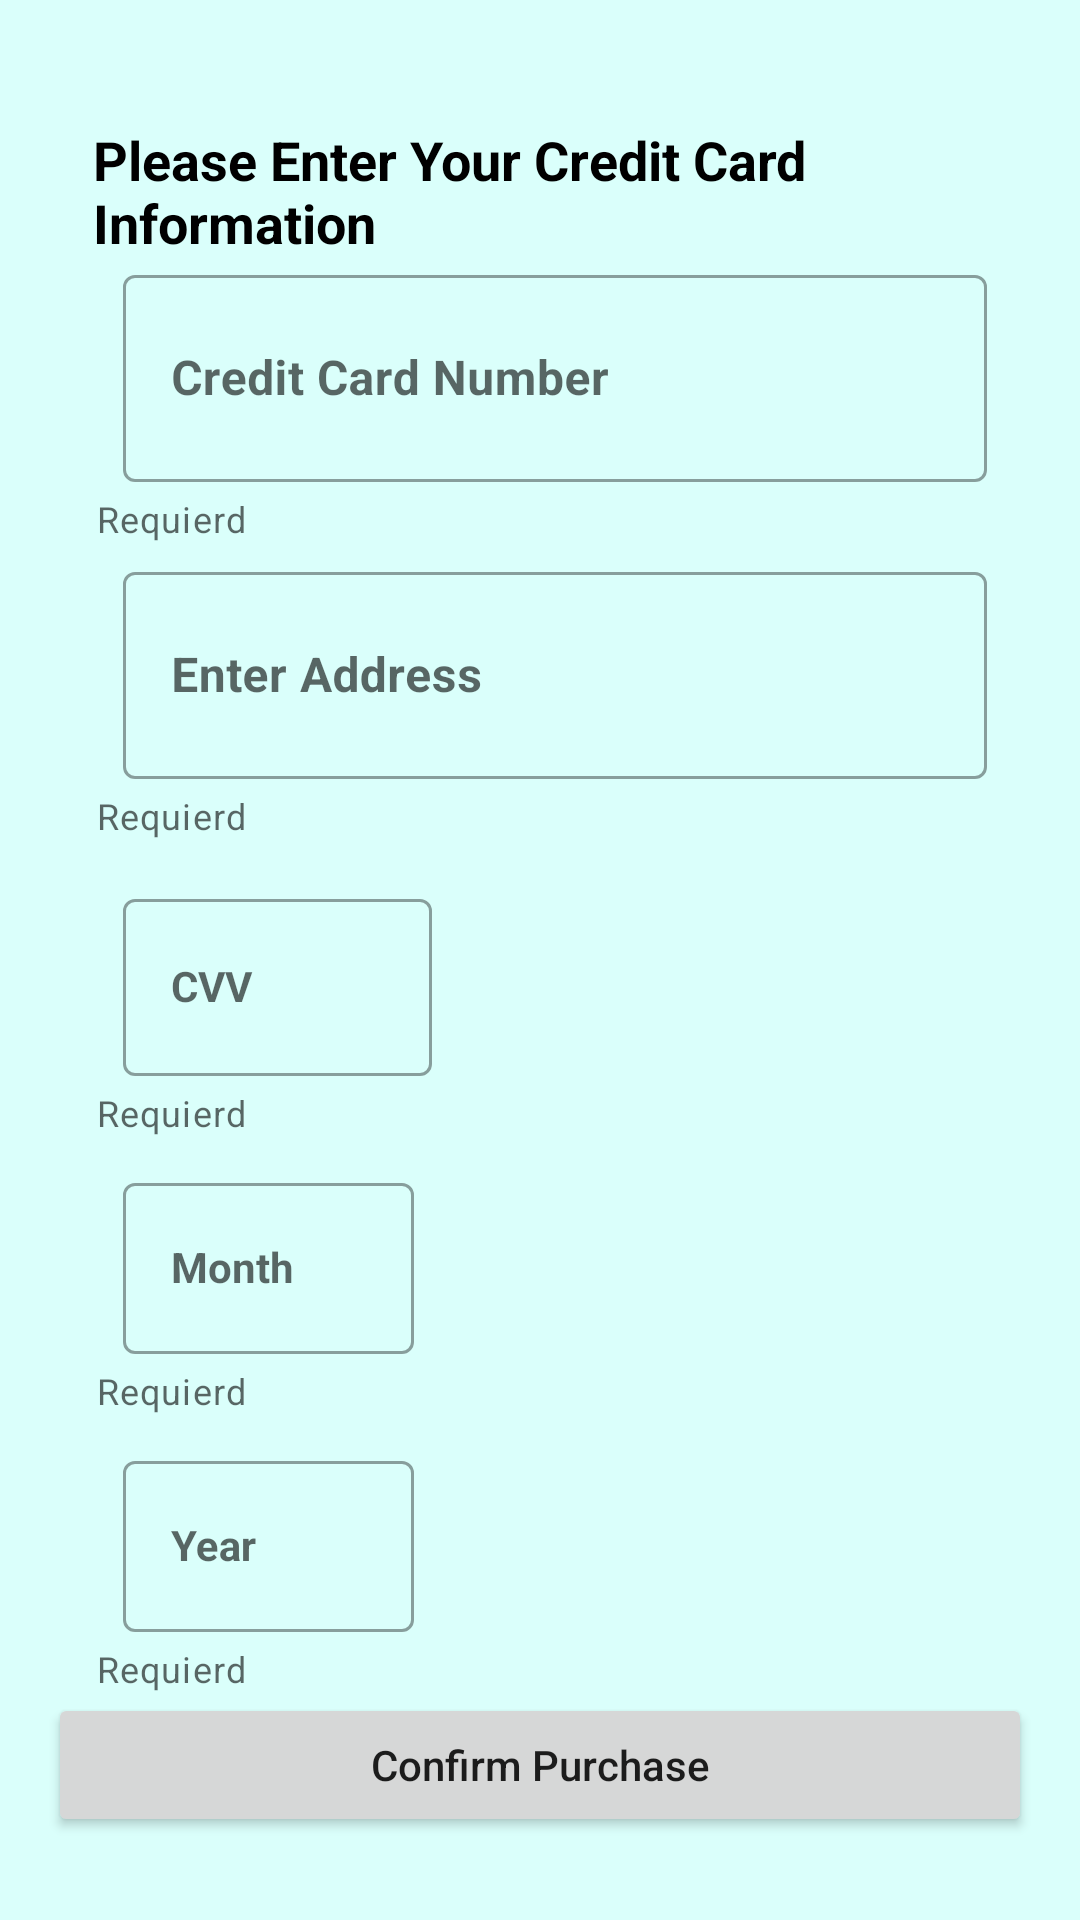

Android layout source for this screen:
<!-- AndroidManifest.xml: application theme Theme.EStore -->
<!-- res/layout/fragment_payment.xml -->
<?xml version="1.0" encoding="utf-8"?>
<LinearLayout xmlns:android="http://schemas.android.com/apk/res/android"
    xmlns:tools="http://schemas.android.com/tools"
    android:layout_width="match_parent"
    android:layout_height="match_parent"
    xmlns:app="http://schemas.android.com/apk/res-auto"
    tools:context=".ui.payment.PaymentFragment"
    android:padding="16dp"
    android:orientation="vertical"
    android:background="#DAFFFB">
    <TextView
        android:layout_width="wrap_content"
        android:layout_height="wrap_content"
        android:text="@string/please_enter_your_credit_card_information"
        android:textSize="18sp"
        android:textColor="@color/black"
        android:textStyle="bold"
        android:paddingStart="15dp"
        android:paddingTop="25dp"/>

    <com.google.android.material.textfield.TextInputLayout
        style="@style/Widget.MaterialComponents.TextInputLayout.OutlinedBox"
        android:layout_width="match_parent"
        android:layout_height="99dp"
        app:helperText="@string/required"
        app:helperTextTextColor="@color/red"
        android:id="@+id/creditContainer">

        <com.google.android.material.textfield.TextInputEditText

            android:id="@+id/creditCardNumber"

            android:layout_width="match_parent"
            android:layout_marginEnd="15sp"
            android:layout_height="69dp"
            android:layout_marginStart="25dp"
            android:layout_marginTop="50sp"
            android:hint="@string/credit_card_number"
            android:inputType="numberDecimal"
            android:maxLength="16"
            android:textAlignment="center"
            android:textStyle="bold" />
    </com.google.android.material.textfield.TextInputLayout>
    <com.google.android.material.textfield.TextInputLayout
        style="@style/Widget.MaterialComponents.TextInputLayout.OutlinedBox"
        android:layout_width="match_parent"
        android:layout_height="99dp"
        app:helperText="@string/required"
        app:helperTextTextColor="@color/red"
        android:id="@+id/addressContainer">

        <com.google.android.material.textfield.TextInputEditText

            android:id="@+id/address"

            android:layout_width="match_parent"
            android:layout_marginEnd="15sp"
            android:layout_height="69dp"
            android:layout_marginStart="25dp"
            android:layout_marginTop="50sp"
            android:hint="@string/enter_address"
            android:inputType="textPostalAddress"
            android:maxLength="16"
            android:textAlignment="center"
            android:textStyle="bold" />
    </com.google.android.material.textfield.TextInputLayout>

    <com.google.android.material.textfield.TextInputLayout
        style="@style/Widget.MaterialComponents.TextInputLayout.OutlinedBox"
        android:layout_width="match_parent"
        android:layout_height="wrap_content"
        android:layout_marginTop="10sp"
        app:helperText="@string/required"
        app:helperTextTextColor="@color/red"
        android:id="@+id/cvvContainer">

        <com.google.android.material.textfield.TextInputEditText
            android:id="@+id/CVVNumber"
            style="@style/Widget.MaterialComponents.TextInputLayout.OutlinedBox"
            android:layout_width="103dp"
            android:layout_height="59dp"
            android:layout_marginStart="25dp"
            android:hint="@string/cvv"
            android:inputType="numberDecimal"
            android:maxLength="3"
            android:textAlignment="center"
            android:textStyle="bold" />
    </com.google.android.material.textfield.TextInputLayout>

    <com.google.android.material.textfield.TextInputLayout
        style="@style/Widget.MaterialComponents.TextInputLayout.OutlinedBox"
        android:layout_width="match_parent"
        android:layout_height="wrap_content"
        android:layout_marginTop="10sp"
        app:helperText="@string/required"
        app:helperTextTextColor="@color/red"
        android:id="@+id/monthContainer">
    <com.google.android.material.textfield.TextInputEditText
        android:id="@+id/MonthNumber"
        style="@style/Widget.MaterialComponents.TextInputLayout.OutlinedBox"
        android:layout_width="97dp"
        android:layout_height="57dp"
        android:layout_marginStart="25dp"
        android:hint="@string/month"
        android:inputType="numberDecimal"
        android:maxLength="2"
        android:textAlignment="center"
        android:textStyle="bold" />
    </com.google.android.material.textfield.TextInputLayout>

    <com.google.android.material.textfield.TextInputLayout
        style="@style/Widget.MaterialComponents.TextInputLayout.OutlinedBox"
        android:layout_width="match_parent"
        android:layout_marginTop="10sp"
        android:layout_height="wrap_content"
        app:helperText="@string/required"
        app:helperTextTextColor="@color/red"
        android:id="@+id/yearContainer">
    <com.google.android.material.textfield.TextInputEditText
        android:id="@+id/YearNumber"
        style="@style/Widget.MaterialComponents.TextInputLayout.OutlinedBox"
        android:layout_width="97dp"
        android:layout_height="57dp"
        android:layout_marginTop="50dp"
        android:layout_marginStart="25dp"
        android:hint="@string/year"
        android:inputType="numberDecimal"
        android:maxLength="2"
        android:textAlignment="center"
        android:textStyle="bold" />
    </com.google.android.material.textfield.TextInputLayout>

    <Button
        android:id="@+id/confirm_button"
        android:layout_width="match_parent"
        android:layout_height="wrap_content"
        android:text="@string/confirm_purchase"
        android:textAllCaps="false"/>





</LinearLayout>
<!-- resources referenced by this layout -->
<resources>
  <string name="confirm_purchase">Confirm Purchase</string>
  <string name="credit_card_number">Credit Card Number</string>
  <string name="cvv">CVV</string>
  <string name="enter_address">Enter Address</string>
  <string name="month">Month</string>
  <string name="please_enter_your_credit_card_information">Please Enter Your Credit Card Information</string>
  <string name="required">Requierd</string>
  <string name="year">Year</string>
  <style name="Theme.EStore" parent="Theme.MaterialComponents.DayNight.DarkActionBar">
          
          <item name="colorPrimary">#64CCC5</item>
          <item name="colorPrimaryVariant">@color/purple_700</item>
          <item name="colorOnPrimary">@color/white</item>
          
          <item name="colorSecondary">@color/teal_200</item>
          <item name="colorSecondaryVariant">@color/teal_700</item>
          <item name="colorOnSecondary">@color/black</item>
          
          <item name="android:statusBarColor">@color/black</item>
          
      </style>
  <!-- not gathered from this repository: default colours our renderer supplied (Android Studio template values) -->
  <color name="purple_700">#FF3700B3</color>
  <color name="teal_200">#FF03DAC5</color>
  <color name="teal_700">#FF018786</color>
  <color name="black">#FF000000</color>
  <color name="white">#FFFFFFFF</color>
</resources>
